Run: headless pygame with SDL's dummy video driver; simulated clock (each Clock.tick advances the game by its frame time, no real sleeping); random seed 0; keys injected as events and as key.get_pressed() state; no mouse input.
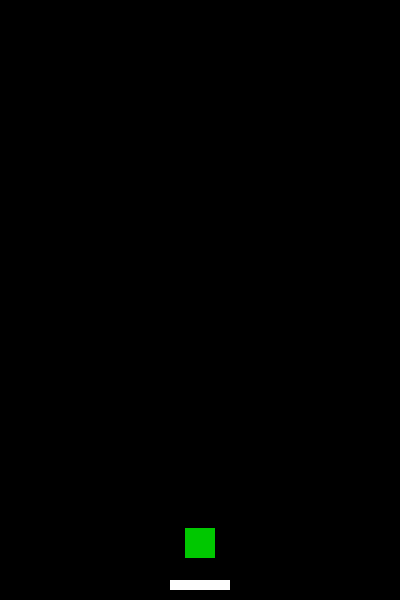
Frame 1 of 4 · flips 1–60 · no input
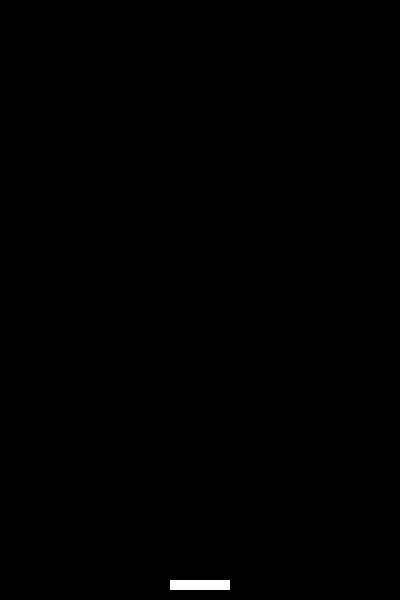
Frame 2 of 4 · flips 61–180 · tapped SPACE, RETURN · held RIGHT (→), D
Frame 3 of 4 · flips 181–300 · held DOWN (↓), S · screen unchanged from frame 2, image omitted
Frame 4 of 4 · flips 301–420 · held LEFT (←), A, UP (↑), W · screen unchanged from frame 3, image omitted

The pygame program that drew these frames:

###################### 載入套件 ######################
import pygame
import sys


###################### 平台類別 ######################
class Platform:
    def __init__(self, x, y, width, height, color):
        """
        初始化平台
        x, y: 平台左上角座標\n
        width, height: 平台寬高
        color: 平台顏色 (RGB)
        """
        self.rect = pygame.Rect(x, y, width, height)
        self.color = color

    def draw(self, display_area):
        """
        繪製平台
        display_area: pygame顯示區域
        """
        pygame.draw.rect(display_area, self.color, self.rect)


###################### 主角類別 ######################
class Player:
    def __init__(self, x, y, width, height, color):
        """
        初始化主角
        x, y: 主角左上角座標\n
        width, height: 主角寬高
        color: 主角顏色 (RGB)
        """
        self.rect = pygame.Rect(x, y, width, height)
        self.color = color
        self.speed = 15  # 主角移動速度

        # === 新增跳躍與重力相關屬性 ===
        self.velocity_y = 0  # 垂直速度
        self.jump_power = -12  # 跳躍初始力量（負值代表向上）
        self.gravity = 0.5  # 重力加速度
        self.on_platform = False  # 是否站在平台上

    def draw(self, display_area):
        """
        繪製主角
        display_area: pygame顯示區域
        """
        pygame.draw.rect(display_area, self.color, self.rect)

    def move(self, direction, bg_x):
        """
        控制主角左右移動，並實現穿牆效果
        direction: -1(左), 1(右)
        bg_x: 視窗寬度
        """
        self.rect.x += direction * self.speed
        # 穿牆效果：完全離開左邊界，出現在右側
        if self.rect.right < 0:
            self.rect.left = bg_x
        # 穿牆效果：完全離開右邊界，出現在左側
        if self.rect.left > bg_x:
            self.rect.right = 0

    def apply_gravity(self):
        """
        應用重力，讓主角自動下落或上升
        """
        self.velocity_y += self.gravity  # 垂直速度隨重力增加
        self.rect.y += int(self.velocity_y)  # 更新主角y座標

    def check_platform_collision(self, platform):
        """
        檢查主角是否與平台碰撞，並處理彈跳
        platform: Platform 物件
        """
        # 僅在主角往下掉時檢查碰撞
        if self.velocity_y > 0:
            # 主角底部與平台頂部重疊，且左右有交集
            if (
                self.rect.bottom >= platform.rect.top
                and self.rect.bottom <= platform.rect.top + 20  # 容錯範圍
                and self.rect.right > platform.rect.left
                and self.rect.left < platform.rect.right
            ):
                # 將主角底部對齊平台頂部
                self.rect.bottom = platform.rect.top
                # 讓主角跳起
                self.velocity_y = self.jump_power
                self.on_platform = True
            else:
                self.on_platform = False
        else:
            self.on_platform = False


###################### 初始化設定 ######################
pygame.init()
FPS = pygame.time.Clock()

###################### 遊戲視窗設定 ######################
win_width = 400
win_height = 600
screen = pygame.display.set_mode((win_width, win_height))
pygame.display.set_caption("Doodle Jump - Step 4")

###################### 主角設定 ######################
player_width = 30
player_height = 30
player_color = (0, 200, 0)  # 綠色
player_x = (win_width - player_width) // 2
player_y = win_height - player_height - 50
player = Player(player_x, player_y, player_width, player_height, player_color)

###################### 平台設定 ######################
platform_width = 60
platform_height = 10
platform_color = (255, 255, 255)  # 白色
platform_x = (win_width - platform_width) // 2
platform_y = win_height - platform_height - 10
platform = Platform(
    platform_x, platform_y, platform_width, platform_height, platform_color
)

###################### 主程式迴圈 ######################
while True:
    FPS.tick(60)  # 設定每秒更新60次
    for event in pygame.event.get():
        if event.type == pygame.QUIT:
            pygame.quit()
            sys.exit()

    # 取得目前按鍵狀態
    keys = pygame.key.get_pressed()
    # 若按下左方向鍵，主角向左移動
    if keys[pygame.K_LEFT]:
        player.move(-1, win_width)
    # 若按下右方向鍵，主角向右移動
    if keys[pygame.K_RIGHT]:
        player.move(1, win_width)

    # === 新增：主角自動下落與彈跳 ===
    player.apply_gravity()  # 應用重力
    player.check_platform_collision(platform)  # 檢查平台碰撞

    # 填滿背景（黑色）
    screen.fill((0, 0, 0))

    # 繪製平台
    platform.draw(screen)

    # 繪製主角
    player.draw(screen)

    # 更新畫面
    pygame.display.update()
